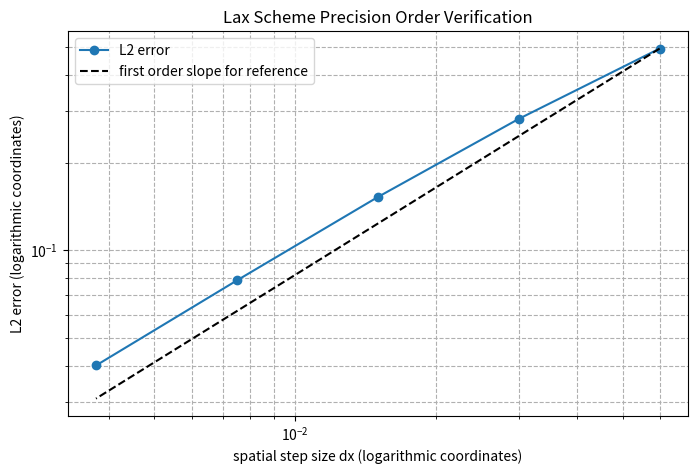

The matplotlib source for this figure:
import numpy as np
import matplotlib.pyplot as plt


def compute_error(Nx, T = 1.0, a = 1.0, c = 0.8):
    """L2误差"""
    # 参数设置
    L = 3.0 # 空间域长度

    # 参数计算
    dx = L / Nx # 空间步长
    dt = c * dx / a # 时间步长
    Nt = int(T / dt) # 时间网格数
    x = np.linspace(0, L, Nx + 1) # 0 到 L 上的空间网格坐标

    u_new = np.sin(2 * np.pi * x)
    u_exact = u_new.copy()

    for n in range(Nt):
        u_old = u_new.copy()

        u_new[1: -1] = 0.5 * (1 - c) * u_old[2:] + 0.5 * (1 + c) * u_old[: -2] # Lax格式迭代

        u_new[0] = 0.5 * (1 - c) * u_old[1] + 0.5 * (1 + c) * u_old[-2] # 边界条件
        u_new[-1] = u_new[0] # 周期条件

        t = (n + 1) * dt
        u_exact = np.sin(2 * np.pi * (x - a * t))

    # 计算L2误差
    error = np.linalg.norm(u_new - u_exact, 2) * np.sqrt(dx) # 将离散L2范数转换为连续L2误差的近似
    return error


# 依次加密网格数
Nx_list = [50, 100, 200, 400, 800]
errors = []
for Nx in Nx_list:
    error = compute_error(Nx)
    errors.append(error)
    print(f"Nx={Nx}, dx={3 / Nx:.6f}, error={error:.6e}")


# 绘制误差与dx关系图
dx_list = [3.0 / Nx for Nx in Nx_list]
plt.figure(figsize=(8, 5))
plt.loglog(dx_list, errors, 'o-', label='L2 error')
plt.loglog(dx_list, [errors[0] * (dx / dx_list[0]) for dx in dx_list], 'k--', label='first order slope for reference') # 绘制基于error[0]的一阶收敛的理论参考斜线
plt.xlabel('spatial step size dx (logarithmic coordinates)')
plt.ylabel('L2 error (logarithmic coordinates)')
plt.title('Lax Scheme Precision Order Verification')
plt.legend()
plt.grid(True, which='both', linestyle='--')
plt.show()